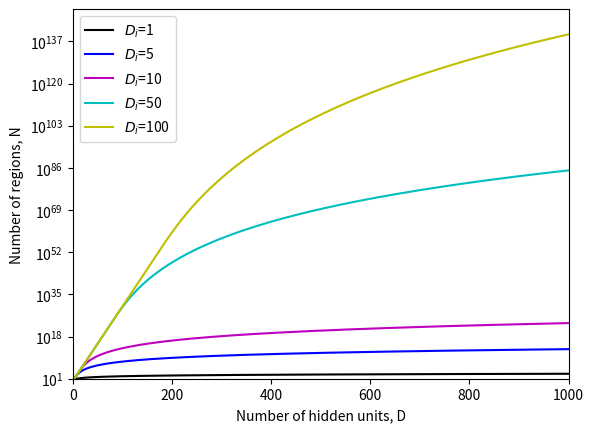
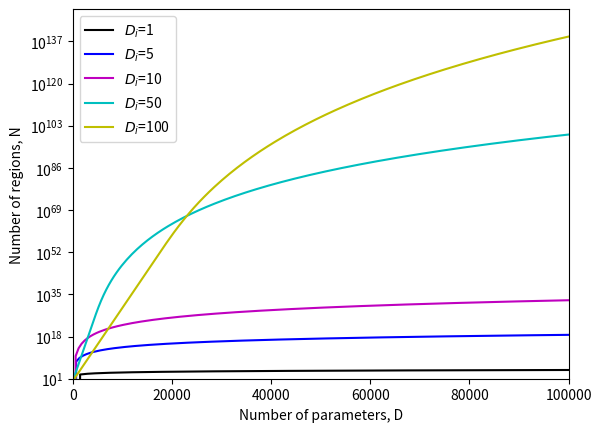

Write the Python code that produced these figures, in order.
# Imports math library
import numpy as np
# Imports plotting library
import matplotlib.pyplot as plt
# Imports math library
import math

def number_regions(Di, D):
  # TODO -- implement Zaslavsky's formula
  # You can use math.comb() https://www.w3schools.com/python/ref_math_comb.asp
  # Replace this code
  N = sum([math.comb(D, k) for k in range(Di + 1)])

  return N

# Calculate the number of regions for 2D input (Di=2) and 3 hidden units (D=3) as in figure 3.8j
N = number_regions(2, 3)
print(f"Di=2, D=3, Number of regions = {int(N)}, True value = 7")

# Calculate the number of regions for 10D input (Di=10) and 50 hidden units (D=50)
N = number_regions(10, 50)
print(f"Di=10, D=50, Number of regions = {int(N)}, True value = 13432735556")

# Depending on how you implemented it, the calculation may fail when $D_i > D$ (not to worry...)
try:
  N = number_regions(10, 8)
  print(f"Di=10, D=8, Number of regions = {int(N)}, True value = 256")
except Exception as error:
    print("An exception occurred:", error)

# Let's do the calculation properly when D<Di (see figure 3.10 from the book)
D = 8; Di = 10
N = np.power(2,D)
# We can equivalently do this by calling number_regions with the D twice
# Think about why this works
N2 = number_regions (D,D)
print(f"Di=10, D=8, Number of regions = {int(N)}, Number of regions = {int(N2)}, True value = 256")

# Now let's plot the graph from figure 3.9a
dims = np.array([1,5,10,50,100])
regions = np.zeros((dims.shape[0], 1000))
for c_dim in range(dims.shape[0]):
    D_i = dims[c_dim]
    print (f"Counting regions for {D_i} input dimensions")
    for D in range(1000):
        regions[c_dim, D] = number_regions(np.min([D_i,D]), D)

fig, ax = plt.subplots()
ax.semilogy(regions[0,:],'k-')
ax.semilogy(regions[1,:],'b-')
ax.semilogy(regions[2,:],'m-')
ax.semilogy(regions[3,:],'c-')
ax.semilogy(regions[4,:],'y-')
ax.legend(['$D_i$=1', '$D_i$=5', '$D_i$=10', '$D_i$=50', '$D_i$=100'])
ax.set_xlabel("Number of hidden units, D")
ax.set_ylabel("Number of regions, N")
plt.xlim([0,1000])
plt.ylim([1e1,1e150])
plt.show()

# Now let's compute and plot the number of regions as a function of the number of parameters as in figure 3.9b
# First let's write a function that computes the number of parameters as a function of the input dimension and number of hidden units (assuming just one output)

def number_parameters(D_i, D):
  # TODO -- replace this code with the proper calculation
  N =  N = D_i * D + D + 1

  return N ;

# Now let's test the code
N = number_parameters(10, 8)
print(f"Di=10, D=8, Number of parameters = {int(N)}, True value = 97")

# Now let's plot the graph from figure 3.9a (takes ~1min)
dims = np.array([1,5,10,50,100])
regions = np.zeros((dims.shape[0], 200))
params = np.zeros((dims.shape[0], 200))

# We'll compute the five lines separately this time to make it faster
for c_dim in range(dims.shape[0]):
    D_i = dims[c_dim]
    print (f"Counting regions for {D_i} input dimensions")
    for c_hidden in range(1, 200):
        # Iterate over different ranges of number hidden variables for different input sizes
        D = int(c_hidden * 500 / D_i)
        params[c_dim, c_hidden] =  D_i * D +D + D +1
        regions[c_dim, c_hidden] = number_regions(np.min([D_i,D]), D)

fig, ax = plt.subplots()
ax.semilogy(params[0,:], regions[0,:],'k-')
ax.semilogy(params[1,:], regions[1,:],'b-')
ax.semilogy(params[2,:], regions[2,:],'m-')
ax.semilogy(params[3,:], regions[3,:],'c-')
ax.semilogy(params[4,:], regions[4,:],'y-')
ax.legend(['$D_i$=1', '$D_i$=5', '$D_i$=10', '$D_i$=50', '$D_i$=100'])
ax.set_xlabel("Number of parameters, D")
ax.set_ylabel("Number of regions, N")
plt.xlim([0,100000])
plt.ylim([1e1,1e150])
plt.show()
